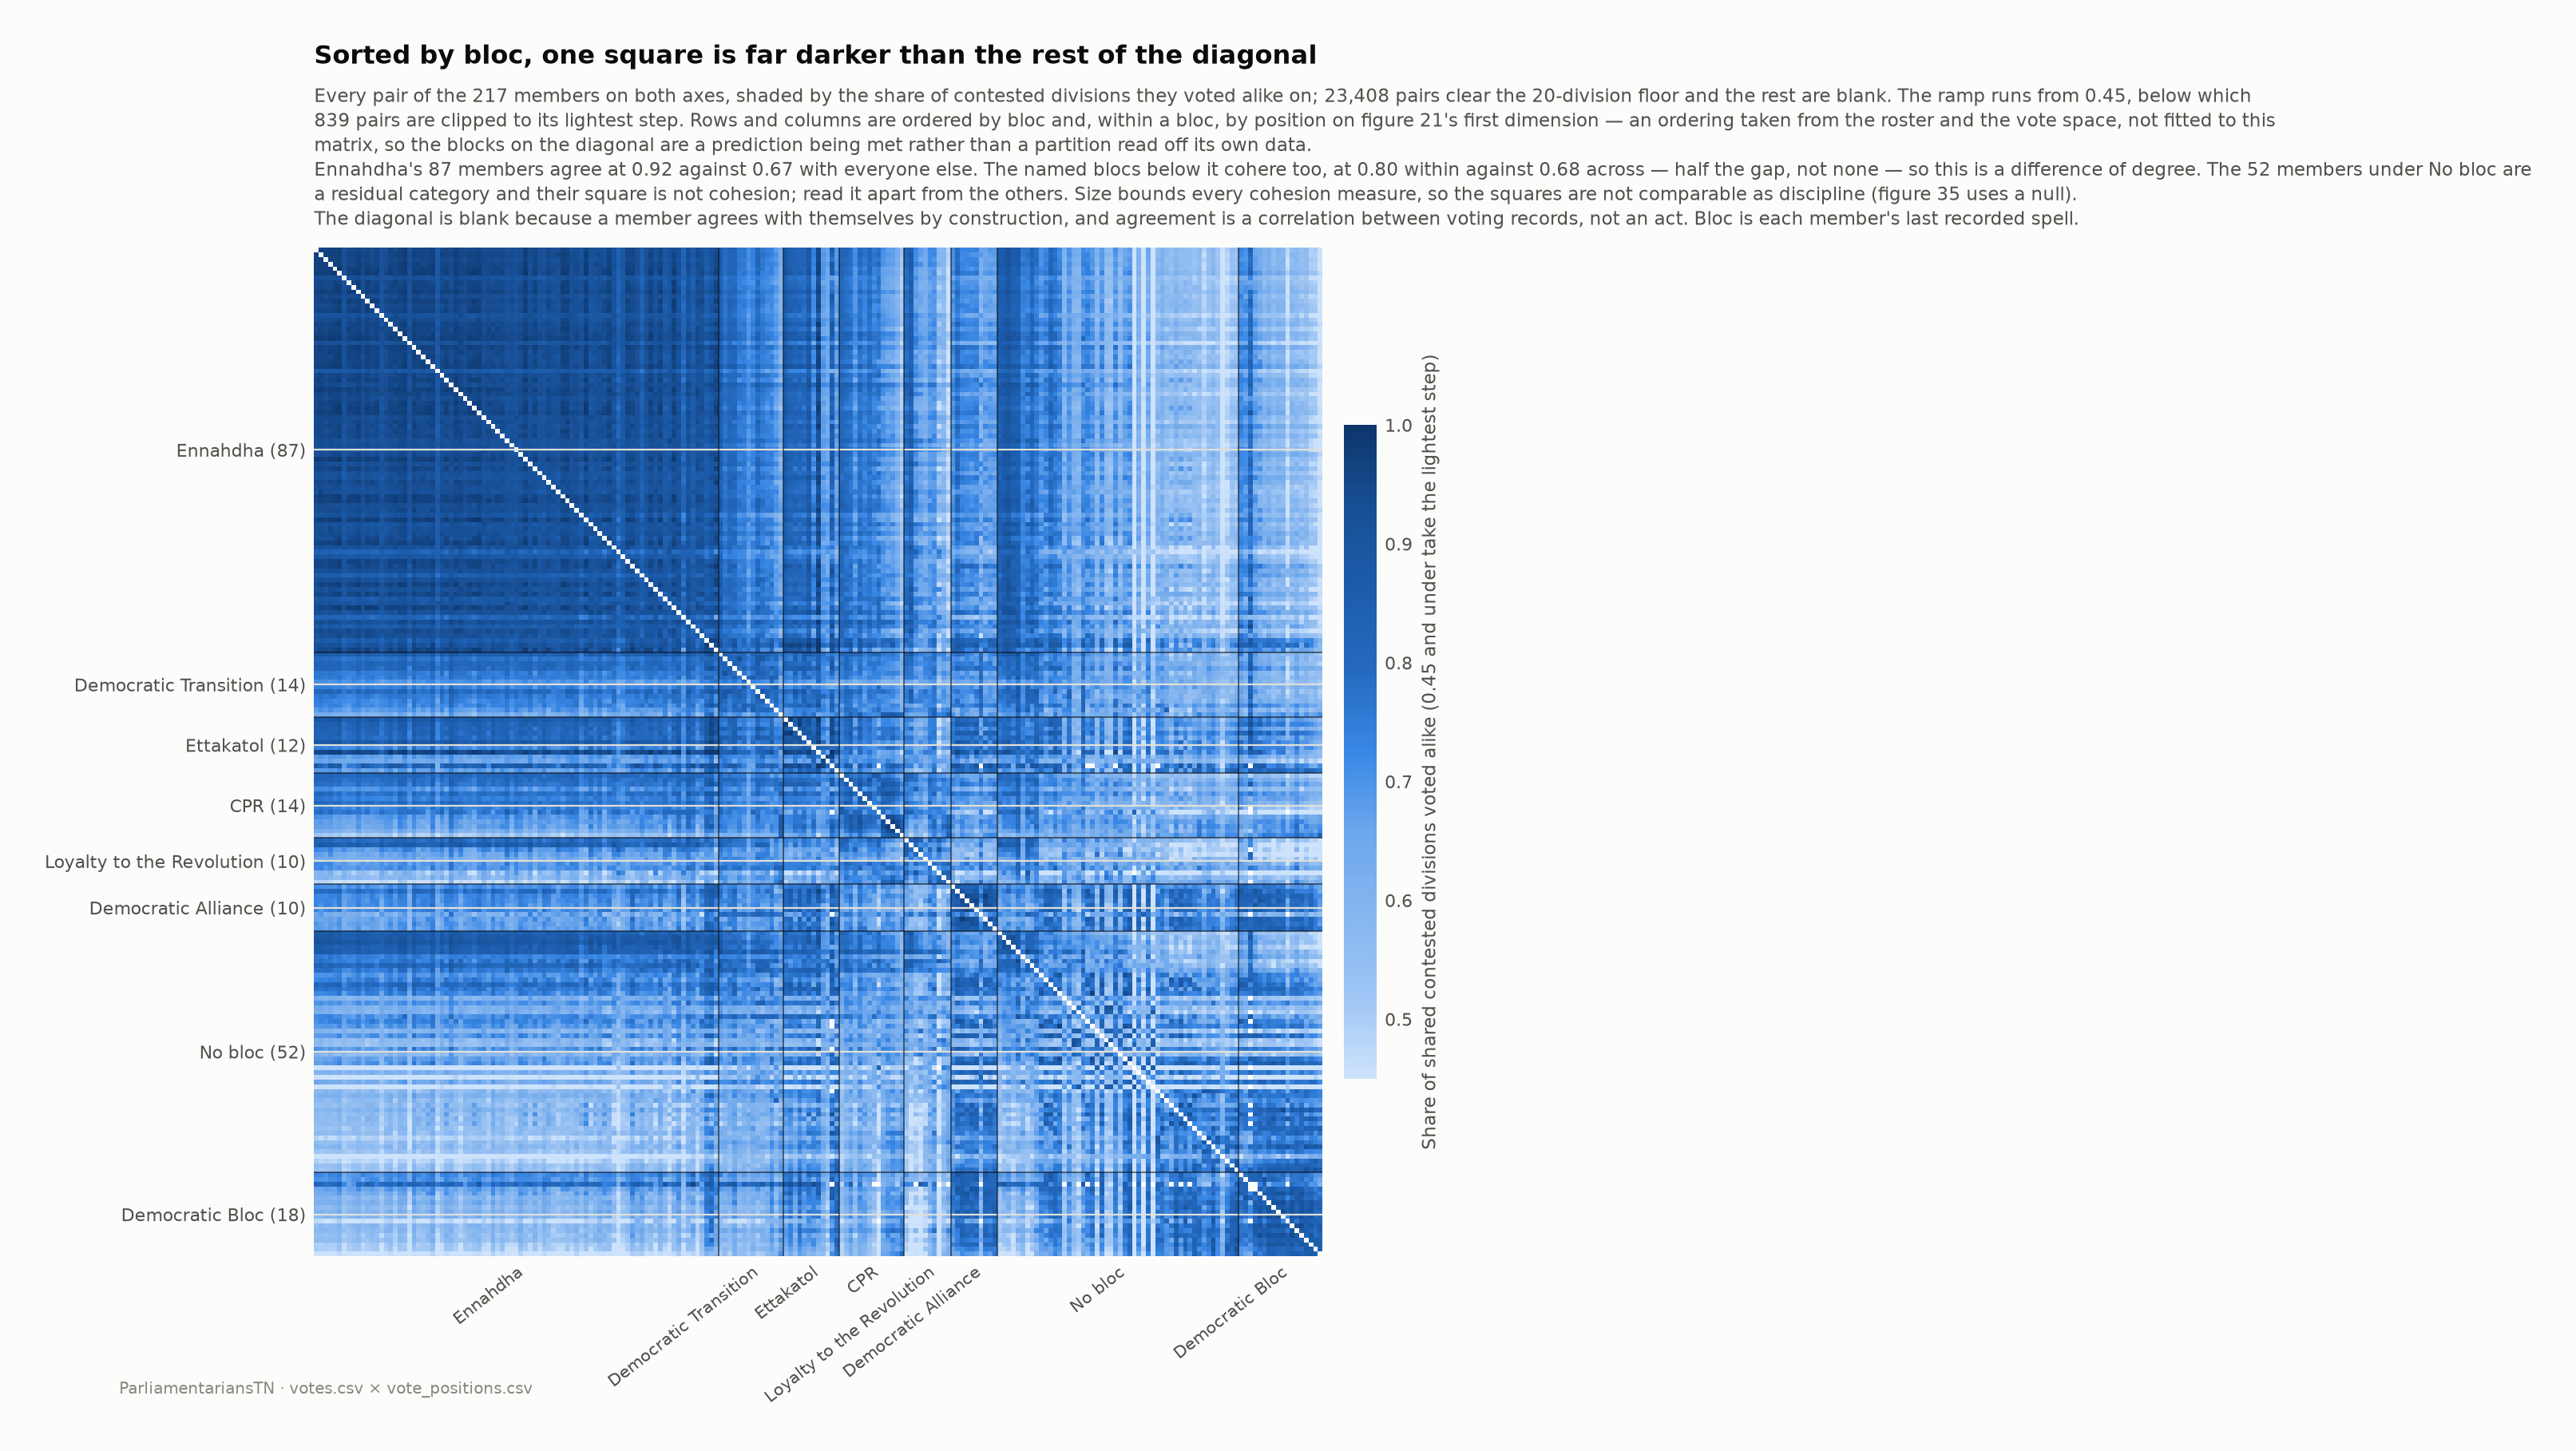

Data behind this chart, as committed beside it:
bloc, members, within_mean, within_pairs, across_mean, median_position
Ennahdha, 87, 0.9154, 3741, 0.6697, 11.19
Democratic Transition, 14, 0.7817, 91, 0.7088, -3.135
Ettakatol, 12, 0.8358, 66, 0.7401, -3.676
CPR, 14, 0.7913, 91, 0.6871, -4.431
Loyalty to the Revolution, 10, 0.736, 45, 0.6394, -6.213
Democratic Alliance, 10, 0.8454, 45, 0.7014, -7.949
No bloc, 52, 0.6468, 1326, 0.6455, -8.542
Democratic Bloc, 18, 0.8172, 151, 0.6255, -11.84
named blocs other than the largest, pair…, 78, 0.8034, 489, 0.6793, 
